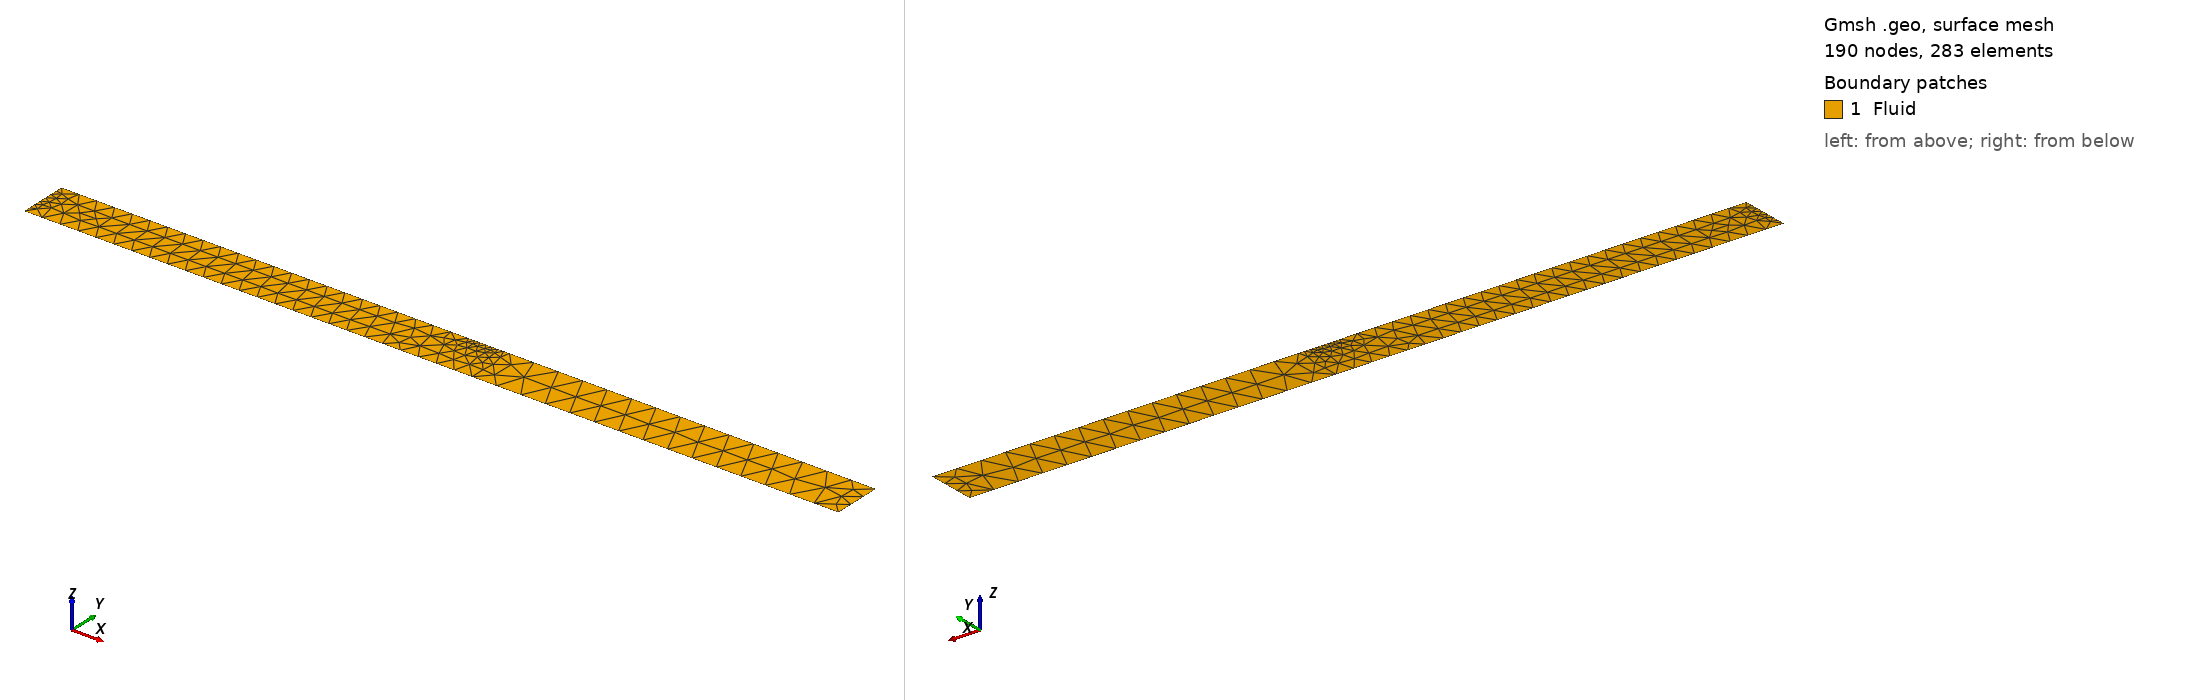

Gmsh geometry script, surface-meshed: 190 nodes, 283 surface elements. Boundary patches (legend numbers): 1 Fluid. Left view from above one corner, right view from below the opposite corner. Legend entries are the model's physical surfaces. The drawing asked Gmsh for element sizes between 1% and 20% of the model's largest extent; the script's own settings can give other sizes.

=== WellSimulatorMF2.geo (drawn) ===
// Gmsh project created on Mon Jul 15 18:34:03 2019
Lz0 = 6;
Lzf = 8;
Lr0 = 0.10;
Lrf = 0.22;
FLzf = 7.1;
FLz0 = 7.0;
MeshFactor = 2.0;
p1 = newp;
Point(p1) = {Lz0, Lr0, 1};
p2 = newp;
Point(p2) = {FLzf, Lr0, 1};
p3 = newp;
Point(p3) = {Lzf, Lr0, 1};
p4 = newp;
Point(p4) = {Lzf, Lrf, 1};
p5 = newp;
Point(p5) = {FLzf, Lrf, 1};
p6 = newp;
Point(p6) = {FLz0, Lrf, 1};
p7 = newp;
Point(p7) = {Lz0, Lrf, 1};
l1 = newl;
Line(l1) = {p1, p2}; Transfinite Line{l1} = 13*MeshFactor;
l2 = newl;
Line(l2) = {p2, p3}; Transfinite Line{l2} = 8*MeshFactor;
l3 = newl;
Line(l3) = {p3, p4}; Transfinite Line{l3} = 2*MeshFactor;
l4 = newl;
Line(l4) = {p4, p5}; Transfinite Line{l4} = 8*MeshFactor;
l5 = newl;
Line(l5) = {p5, p6};  Transfinite Line{l5} = 4*MeshFactor;
l6 = newl;
Line(l6) = {p6, p7};  Transfinite Line{l6} = 12*MeshFactor; 
l7 = newl;
Line(l7) = {p7, p1};  Transfinite Line{l7} = 4*MeshFactor;
ll1 = newll;
Line Loop(ll1) = {l1, l2, l3, l4, l5, l6, l7};
s1 = news;
Plane Surface(s1) = {ll1};
Physical Line("Inlet") = l7;
Physical Line("Outlet") = l5;
Physical Line("InnerPipe") = {l1,l2};
Physical Line("OuterWall") = {l4,l6};
Physical Line("BottomWall") = l3;
Physical Surface("Fluid") = s1;
